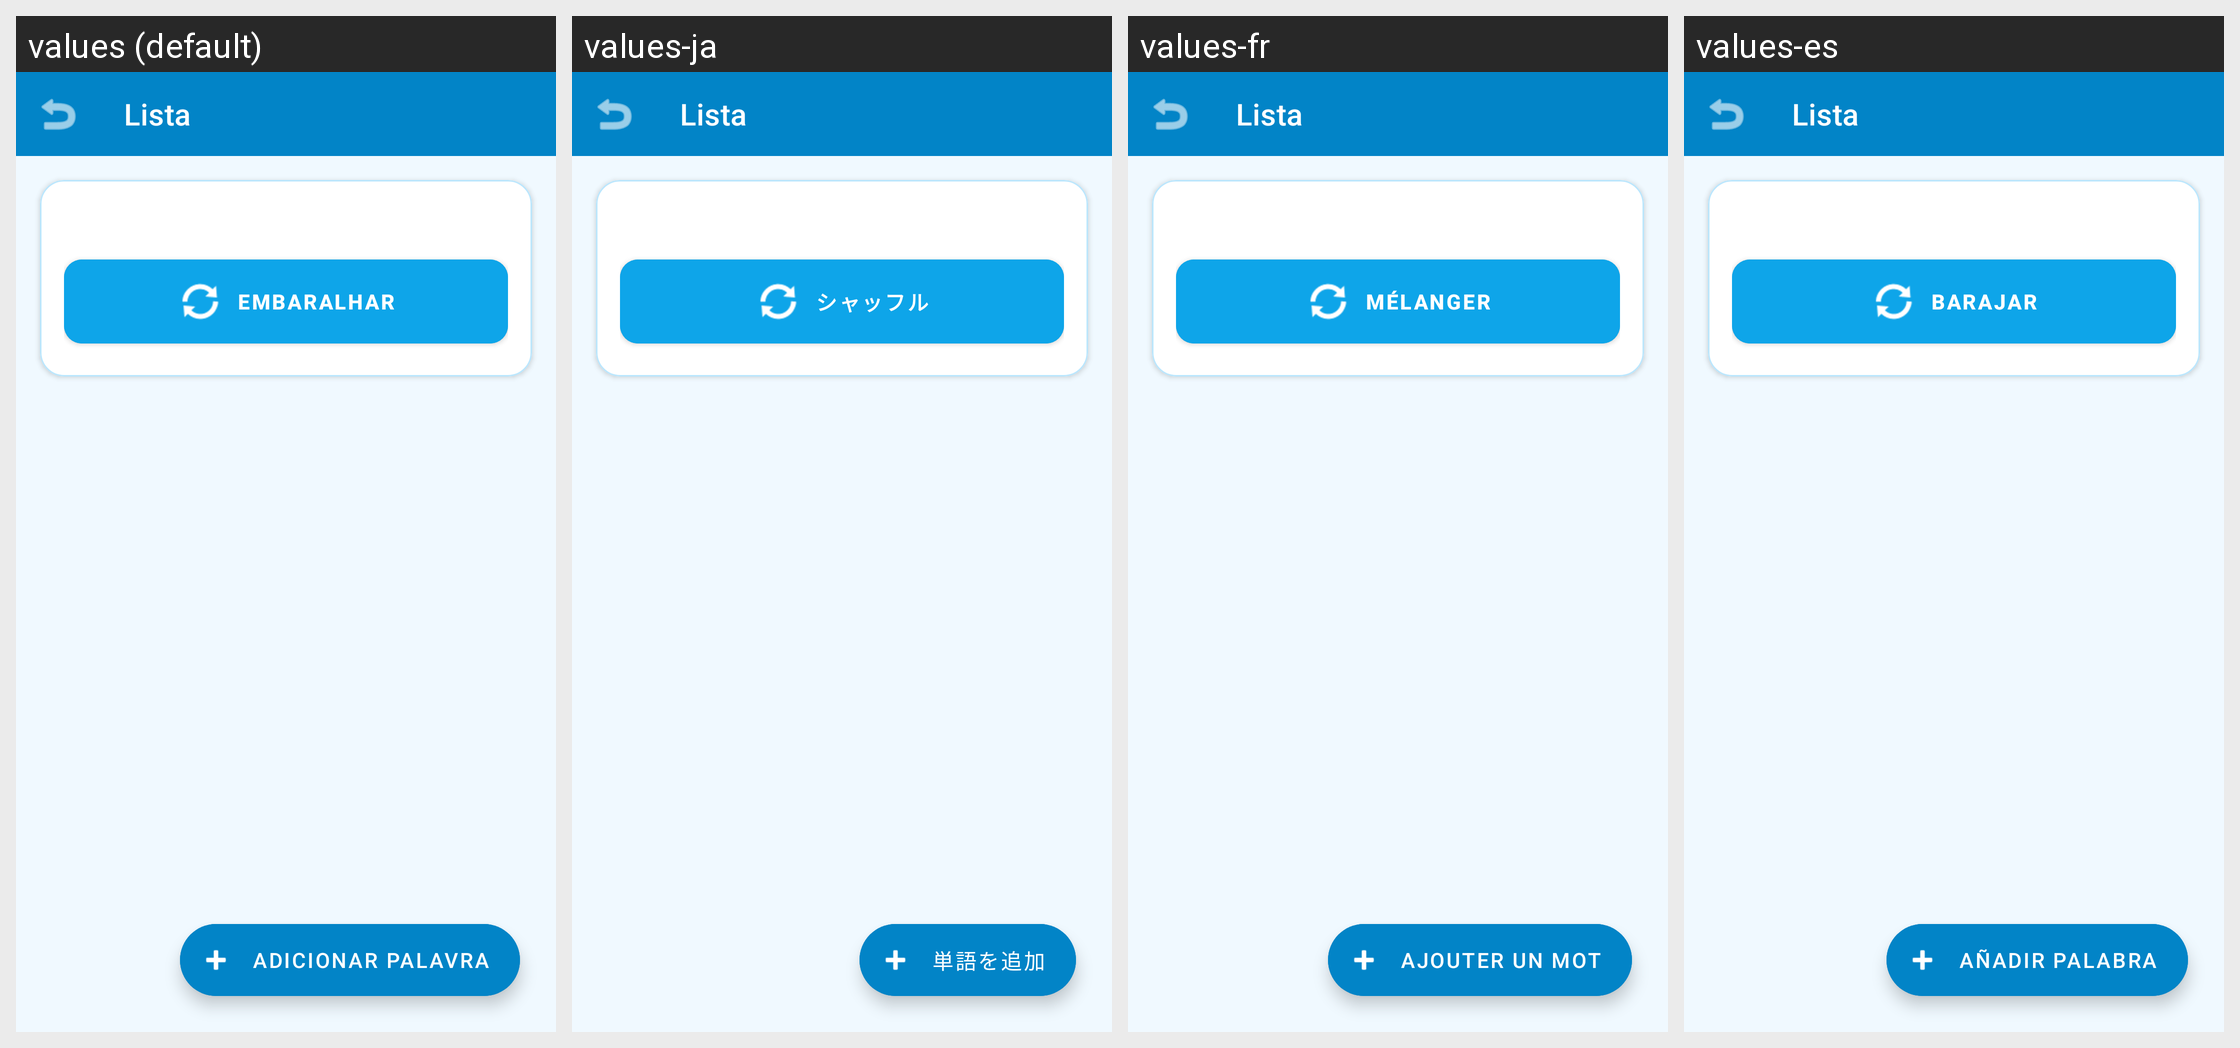

For this localized Android screen grid, give each drawn string resource with its value in every locale shown.
Android screen res/layout/activity_list_detail.xml rendered under 4 locales, left to right: values (default), values-ja, values-fr, values-es. Device: Nexus 5 (rendered at 1080×1920; each locale shown at half size, 540×960, under a caption strip naming it); theme Theme.Vocabulary.
Other locales in the repository, not shown: values-de, values-en, values-zh.
Strings drawn on this screen, with the default value and each locale's value (text and hints the layout hard-codes, and strings that could not be matched under every locale, appear in the picture but are not listed):

start_game
  values: Embaralhar
  values-ja: シャッフル
  values-fr: Mélanger
  values-es: Barajar

add_word
  values: Adicionar Palavra
  values-ja: 単語を追加
  values-fr: Ajouter un Mot
  values-es: Añadir Palabra
